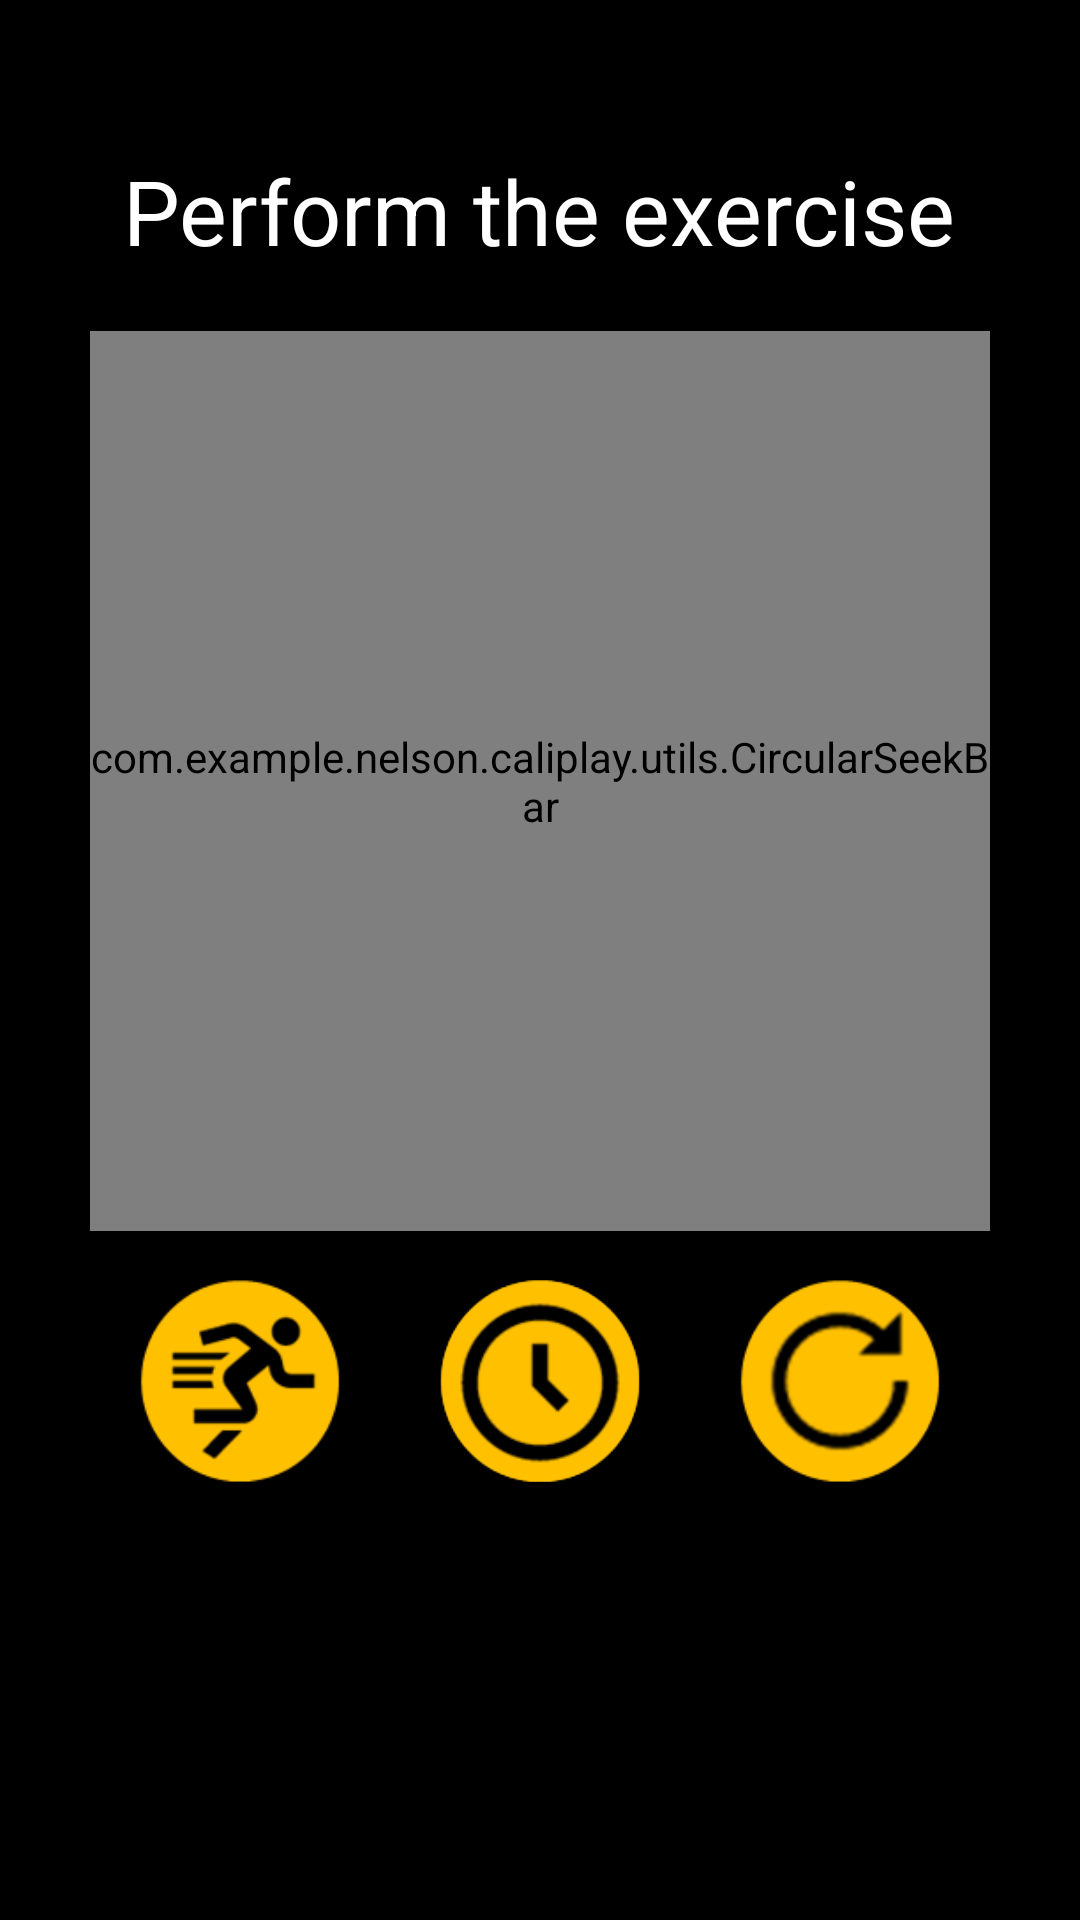

Here is an Android app screen rendered from its layout file. Give the layout XML and the strings, colors and styles it references.
<!-- AndroidManifest.xml: application theme AppTheme -->
<!-- res/layout/workout_timer.xml -->
<?xml version="1.0" encoding="utf-8"?>
<RelativeLayout xmlns:android="http://schemas.android.com/apk/res/android"
    xmlns:app="http://schemas.android.com/apk/res-auto"
    android:layout_width="match_parent"
    android:layout_height="match_parent"
    android:background="@color/black">


    <TextView
        android:id="@+id/introduction"
        android:layout_width="wrap_content"
        android:layout_height="wrap_content"
        android:layout_centerHorizontal="true"
        android:layout_gravity="center_horizontal"
        android:layout_marginTop="50dp"
        android:text="Perform the exercise"
        android:textAllCaps="false"
        android:textAppearance="?android:attr/textAppearanceLarge"
        android:textColor="@color/white"
        android:textSize="30sp" />

    <TextView
        android:id="@+id/timer"
        android:layout_width="wrap_content"
        android:layout_height="wrap_content"
        android:layout_below="@+id/introduction"
        android:layout_centerHorizontal="true"
        android:layout_gravity="center_horizontal"
        android:layout_marginTop="103dp"
        android:textAppearance="?android:attr/textAppearanceLarge"
        android:textColor="@color/white"
        android:onClick="workoutTimerDisplay"
        android:textSize="100sp"
        android:clickable="true" />


    <com.example.nelson.caliplay.utils.CircularSeekBar
        android:id="@+id/circularSeekBar1"
        android:layout_width="300dp"
        android:layout_height="300dp"
        android:layout_below="@id/introduction"
        android:layout_centerHorizontal="true"
        android:layout_marginTop="20dp"
        app:circle_color="@color/black"
        app:circle_fill="@color/black"
        app:circle_progress_color="@color/orange"
        app:circle_stroke_width="30dp"
        app:circle_x_radius="140dp"
        app:circle_y_radius="140dp"
        app:pointer_color="@color/red"
        app:pointer_halo_color="@color/darkRed"
        app:pointer_halo_width="6dp"
        app:pointer_radius="10dp"
        app:use_custom_radii="true" />

    <TextView
        android:id="@+id/repsNumber"
        android:layout_width="wrap_content"
        android:layout_height="wrap_content"
        android:layout_below="@id/circularSeekBar1"
        android:layout_centerHorizontal="true"
        android:layout_gravity="center_horizontal"
        android:textAppearance="?android:attr/textAppearanceLarge"
        android:textColor="@color/white"
        android:onClick="workoutTimerDisplay"
        android:clickable="true"
        android:textSize="100sp" />

    <ImageButton
        android:id="@+id/startFastWorkoutTimer"
        android:layout_width="100dp"
        android:layout_height="100dp"
        android:layout_below="@id/circularSeekBar1"
        android:layout_gravity="center_horizontal"
        android:layout_toLeftOf="@+id/startWorkoutTimer"
        android:background="@drawable/fast_workout_timer"
        android:onClick="startFastWorkoutTimer" />

    <ImageButton
        android:id="@+id/stopWorkoutTimer"
        android:layout_width="100dp"
        android:layout_height="100dp"
        android:layout_below="@id/circularSeekBar1"
        android:layout_centerHorizontal="true"
        android:layout_gravity="center_horizontal"
        android:background="@drawable/stop_workout_timer"
        android:onClick="stopWorkoutTimer" />

    <ImageButton
        android:id="@+id/startWorkoutTimer"
        android:layout_width="100dp"
        android:layout_height="100dp"
        android:layout_below="@id/circularSeekBar1"
        android:layout_centerHorizontal="true"
        android:layout_gravity="center_horizontal"
        android:background="@drawable/start_workout_timer"
        android:onClick="startWorkoutTimer" />

    <ImageButton
        android:id="@+id/restartWorkoutTimer"
        android:layout_width="100dp"
        android:layout_height="100dp"
        android:layout_below="@id/circularSeekBar1"
        android:layout_gravity="center_horizontal"
        android:layout_toRightOf="@+id/startWorkoutTimer"
        android:background="@drawable/redo_workout_timer"
        android:onClick="restartWorkoutTimer" />




</RelativeLayout>
<!-- resources referenced by this layout -->
<resources>
  <color name="black">#000000</color>
  <color name="darkRed">#ae0300</color>
  <color name="orange">#ffa600</color>
  <color name="red">#ff3700</color>
  <color name="white">#ffffff</color>
  <!-- drawable fast_workout_timer (drawable) -->
  <?xml version="1.0" encoding="utf-8"?>
  <selector xmlns:android="http://schemas.android.com/apk/res/android">
      <item android:drawable="@drawable/orange_fast_pressed" android:state_pressed="true" />
      <item android:drawable="@drawable/orange_fast_not_pressed" />
  </selector>
  <!-- drawable redo_workout_timer (drawable) -->
  <?xml version="1.0" encoding="utf-8"?>
  <selector xmlns:android="http://schemas.android.com/apk/res/android">
      <item android:drawable="@drawable/orange_redo_pressed" android:state_pressed="true" />
      <item android:drawable="@drawable/orange_redo_not_pressed" />
  </selector>
  <!-- drawable start_workout_timer (drawable) -->
  <?xml version="1.0" encoding="utf-8"?>
  <selector xmlns:android="http://schemas.android.com/apk/res/android">
      <item android:drawable="@drawable/orange_timer_pressed" android:state_pressed="true" />
      <item android:drawable="@drawable/orange_timer_not_pressed" />
  </selector>
  <!-- drawable stop_workout_timer (drawable) -->
  <?xml version="1.0" encoding="utf-8"?>
  <selector xmlns:android="http://schemas.android.com/apk/res/android">
      <item android:drawable="@drawable/orange_stop_pressed" android:state_pressed="true" />
      <item android:drawable="@drawable/orange_stop_not_pressed" />
  </selector>
  <style name="AppTheme" parent="Theme.AppCompat">
          
  
      </style>
  <!-- drawable orange_fast_pressed: png bitmap (drawable, 20438 bytes) -->
  <!-- drawable orange_fast_not_pressed: png bitmap (drawable, 4793 bytes) -->
  <!-- drawable orange_redo_pressed: png bitmap (drawable, 21632 bytes) -->
  <!-- drawable orange_redo_not_pressed: png bitmap (drawable, 5918 bytes) -->
  <!-- drawable orange_timer_pressed: png bitmap (drawable, 21592 bytes) -->
  <!-- drawable orange_timer_not_pressed: png bitmap (drawable, 5640 bytes) -->
  <!-- drawable orange_stop_pressed: png bitmap (drawable, 18147 bytes) -->
  <!-- drawable orange_stop_not_pressed: png bitmap (drawable, 3328 bytes) -->
</resources>
